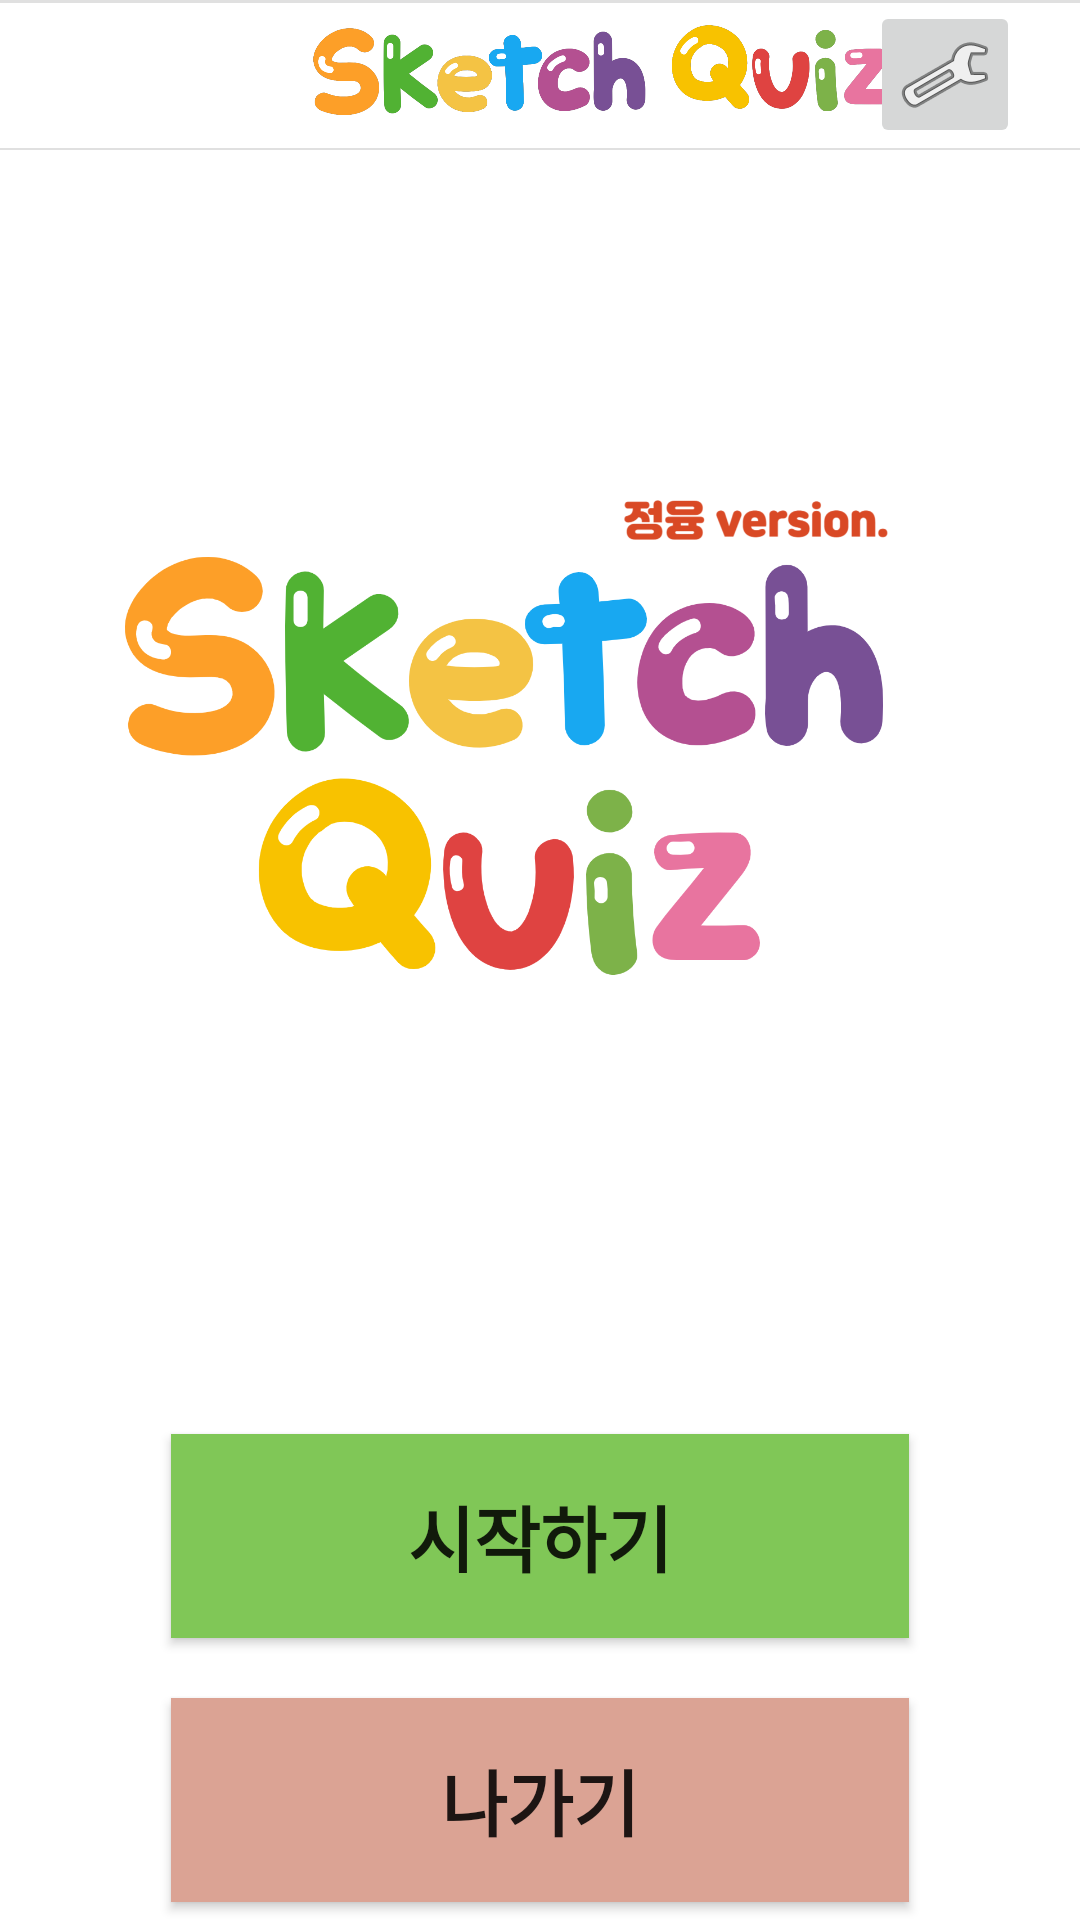

This screen was rendered from an Android layout file. Write that file and the resources it references.
<!-- AndroidManifest.xml: application theme Theme.Fpicture -->
<!-- res/layout/activity_solve.xml -->
<?xml version="1.0" encoding="utf-8"?>
<LinearLayout
    xmlns:android="http://schemas.android.com/apk/res/android"
    xmlns:app="http://schemas.android.com/apk/res-auto"
    xmlns:tools="http://schemas.android.com/tools"
    android:layout_width="match_parent"
    android:layout_height="match_parent"
    android:orientation="vertical">

    
    <include layout="@layout/common_layout" />


    <Space
        android:layout_width="match_parent"
        android:layout_height="50dp" />


    <ImageView
        android:layout_width="match_parent"
        android:layout_height="298dp"
        android:src="@drawable/sketch_quiz"/>

    <Space
        android:layout_width="match_parent"
        android:layout_height="80dp" />


    <Button
        android:id="@+id/buttonSQStart"
        android:layout_width="246dp"
        android:layout_height="68dp"
        android:text="시작하기"
        android:layout_gravity="center"
        android:background="#80C757"
        android:textSize="24dp"
        android:textStyle="bold"/>

    <Space
        android:layout_width="match_parent"
        android:layout_height="20dp" />

    <Button
        android:id="@+id/buttonSQQuit"
        android:layout_width="246dp"
        android:layout_height="68dp"
        android:text="나가기"
        android:layout_gravity="center"
        android:background="#DBA394"
        android:textSize="24dp"
        android:textStyle="bold"/>

    <Space
        android:layout_width="match_parent"
        android:layout_height="20dp" />

    <View
        android:id="@+id/divider2"
        android:layout_width="match_parent"
        android:layout_height="1dp"
        android:background="?android:attr/listDivider" />

</LinearLayout>
<!-- res/layout/common_layout.xml (included above) -->
<?xml version="1.0" encoding="utf-8"?>
<RelativeLayout xmlns:android="http://schemas.android.com/apk/res/android"
    android:layout_width="match_parent"
    android:layout_height="50dp"
    xmlns:app="http://schemas.android.com/apk/res-auto"
    android:orientation="vertical">

    <View
        android:id="@+id/divider"
        android:layout_width="match_parent"
        android:layout_height="1dp"
        android:background="?android:attr/listDivider" />

    

    <ImageView
        android:id="@+id/imageView"
        android:layout_width="213dp"
        android:layout_height="match_parent"
        android:layout_alignParentStart="true"
        android:layout_marginStart="96dp"
        android:src="@drawable/sketch_quiz2" />

    <ImageButton
        android:id="@+id/ButtonSetting"
        android:layout_width="50dp"
        android:layout_height="wrap_content"
        android:layout_alignParentEnd="true"
        android:layout_centerVertical="true"
        android:layout_marginTop="1dp"
        android:layout_marginEnd="20dp"
        app:srcCompat="@android:drawable/ic_menu_manage"
        android:onClick="onButtonSettingClick" />

    <Space
        android:layout_width="match_parent"
        android:layout_height="1dp"
        android:layout_below="@id/divider1" />

    <View
        android:id="@+id/divider1"
        android:layout_width="match_parent"
        android:layout_height="1dp"
        android:layout_below="@id/ButtonSetting"
        android:background="?android:attr/listDivider" />

</RelativeLayout>
<!-- resources referenced by this layout -->
<resources>
  <!-- drawable sketch_quiz: png bitmap (drawable, 158270 bytes) -->
  <!-- drawable sketch_quiz2: png bitmap (drawable, 73257 bytes) -->
  <style name="Theme.Fpicture" parent="Theme.MaterialComponents.DayNight.NoActionBar">
          
          <item name="colorPrimary">@color/purple_500</item>
          <item name="colorPrimaryVariant">@color/purple_700</item>
          <item name="colorOnPrimary">@color/white</item>
          
          <item name="colorSecondary">@color/teal_200</item>
          <item name="colorSecondaryVariant">@color/teal_700</item>
          <item name="colorOnSecondary">@color/black</item>
          
          <item name="android:statusBarColor">?attr/colorPrimaryVariant</item>
          
      </style>
  <!-- not gathered from this repository: default colours our renderer supplied (Android Studio template values) -->
  <color name="purple_500">#FF6200EE</color>
  <color name="purple_700">#FF3700B3</color>
  <color name="teal_200">#FF03DAC5</color>
  <color name="teal_700">#FF018786</color>
  <color name="black">#FF000000</color>
  <color name="white">#FFFFFFFF</color>
</resources>
